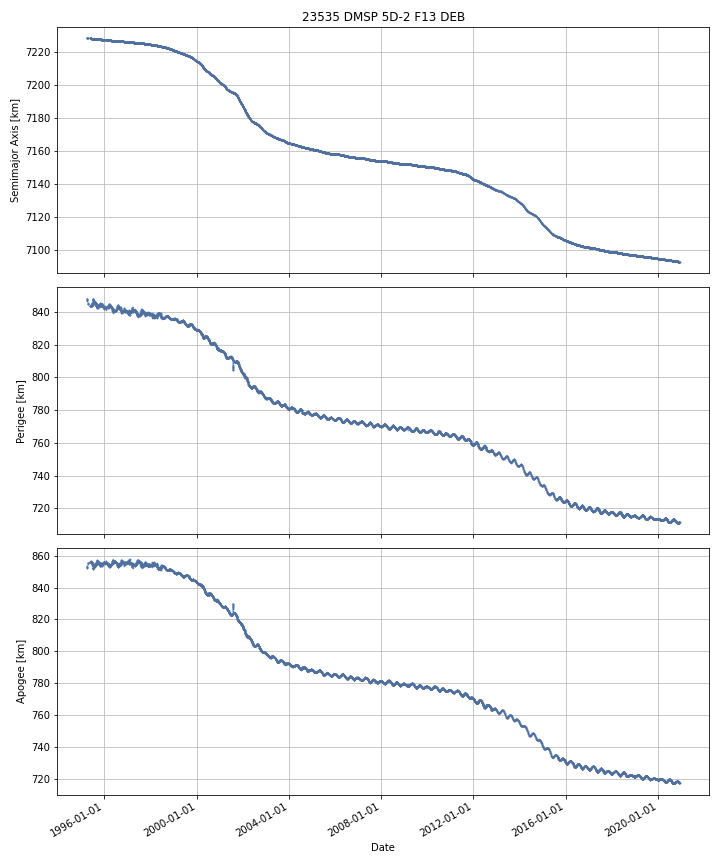

Values plotted in this chart, from the file beside it:
DATE, SEMIMAJOR_AXIS, PERIAPSIS, APOAPSIS, DOT_SEMIMAJOR_AXIS, DOT_PERIAPSIS, DOT_APOAPSIS
1995-03-27, 7228, 847.1, 853.4, , , 
1995-03-28, 7228, 847.6, 852.9, -0.001664, 0.4236, -0.4269
1995-03-29, 7228, 847.6, 852.9, -0.001873, 0.01065, -0.01439
1995-03-30, 7228, 847.7, 852.8, -0.002836, 0.1507, -0.1564
1995-03-31, 7228, 847.9, 852.6, -0.00283, 0.1534, -0.1591
1995-04-01, 7228, 848, 852.4, -0.002826, 0.1531, -0.1588
1995-04-02, 7228, 848, 852.5, -0.0003564, -0.01581, 0.0151
1995-04-03, 7228, 848, 852.5, -0.0003564, -0.01581, 0.0151
1995-04-04, 7228, 848, 852.5, -0.0002551, -0.03408, 0.03357
1995-04-05, 7228, 847.9, 852.6, -0.0001625, -0.05077, 0.05044
1995-04-06, 7228, 847.9, 852.5, -0.0004987, 0.01633, -0.01732
1995-04-07, 7228, 847.8, 852.6, -0.002315, -0.1174, 0.1128
1995-04-08, 7228, 847.3, 853.2, -0.005567, -0.5238, 0.5127
1995-04-09, 7228, 846.8, 853.7, -0.005567, -0.5238, 0.5127
1995-04-10, 7228, 846.2, 854.2, -0.005567, -0.5238, 0.5127
1995-04-11, 7228, 845.7, 854.7, -0.005567, -0.5238, 0.5127
1995-04-12, 7228, 845.2, 855.2, -0.005567, -0.5238, 0.5127
1995-04-13, 7228, 845.1, 855.3, -0.00154, -0.129, 0.1259
1995-04-14, 7228, 845.1, 855.3, -0.004378, -0.001325, -0.007431
1995-04-15, 7228, 845.1, 855.3, -0.004378, -0.001325, -0.007431
1995-04-16, 7228, 845, 855.3, -0.004378, -0.001325, -0.007431
1995-04-17, 7228, 845, 855.3, -0.004378, -0.001325, -0.007431
1995-04-18, 7228, 845, 855.3, -0.004378, -0.001325, -0.007431
1995-04-19, 7228, 845, 855.3, -0.004378, -0.001325, -0.007431
1995-04-20, 7228, 845, 855.3, -0.0006748, -0.000278, -0.001072
1995-04-21, 7228, 845.3, 855, -0.000285, 0.2729, -0.2735
1995-04-22, 7228, 845.7, 854.7, -0.0003234, 0.3379, -0.3386
1995-04-23, 7228, 845.7, 854.7, -0.00515, 0.001838, -0.01214
1995-04-24, 7228, 845.6, 854.7, -0.006177, -0.06968, 0.05733
1995-04-25, 7228, 845.5, 854.8, -0.006177, -0.06968, 0.05733
1995-04-26, 7228, 845.4, 854.8, -0.006177, -0.06968, 0.05733
1995-04-27, 7228, 845.4, 854.9, -0.006177, -0.06968, 0.05733
1995-04-28, 7228, 845.3, 855, -0.006177, -0.06968, 0.05733
1995-04-29, 7228, 845.2, 855, -0.006177, -0.06968, 0.05733
1995-04-30, 7228, 845.2, 855.1, -0.006177, -0.06968, 0.05733
1995-05-01, 7228, 845.1, 855.1, -0.006177, -0.06968, 0.05733
1995-05-02, 7228, 845, 855.2, -0.006177, -0.06968, 0.05733
1995-05-03, 7228, 845, 855.2, -0.006177, -0.06968, 0.05733
1995-05-04, 7228, 844.9, 855.3, -0.006177, -0.06968, 0.05733
1995-05-05, 7228, 844.8, 855.4, -0.006177, -0.06968, 0.05733
1995-05-06, 7228, 844.8, 855.4, -0.006177, -0.06968, 0.05733
1995-05-07, 7228, 844.7, 855.5, -0.006177, -0.06968, 0.05733
1995-05-08, 7228, 844.6, 855.5, -0.006177, -0.06968, 0.05733
1995-05-09, 7228, 844.5, 855.6, -0.006177, -0.06968, 0.05733
1995-05-10, 7228, 844.5, 855.6, -0.006177, -0.06968, 0.05733
1995-05-11, 7228, 844.4, 855.7, -0.006177, -0.06968, 0.05733
1995-05-12, 7228, 844.3, 855.8, -0.006177, -0.06968, 0.05733
1995-05-13, 7228, 844.3, 855.8, -0.006177, -0.06968, 0.05733
1995-05-14, 7228, 844.2, 855.9, -0.006177, -0.06968, 0.05733
1995-05-15, 7228, 844.1, 855.9, -0.006177, -0.06968, 0.05733
1995-05-16, 7228, 844.1, 856, -0.006177, -0.06968, 0.05733
1995-05-17, 7228, 844, 856, -0.006177, -0.06968, 0.05733
1995-05-18, 7228, 843.9, 856.1, -0.006177, -0.06968, 0.05733
1995-05-19, 7228, 843.9, 856.1, -0.003836, -0.04773, 0.04006
1995-05-20, 7228, 843.9, 856.1, -0.00239, -0.002801, -0.001979
1995-05-21, 7228, 843.9, 856.1, -0.002829, -0.0007063, -0.004953
1995-05-22, 7228, 843.8, 856.2, -0.002674, -0.05393, 0.04859
1995-05-23, 7228, 843.8, 856.2, -0.002469, -0.04163, 0.03669
1995-05-24, 7228, 843.8, 856.2, -0.002791, -0.01783, 0.01225
1995-05-25, 7228, 843.8, 856.2, -0.002638, 0.04056, -0.04583
... 9,330 more rows
